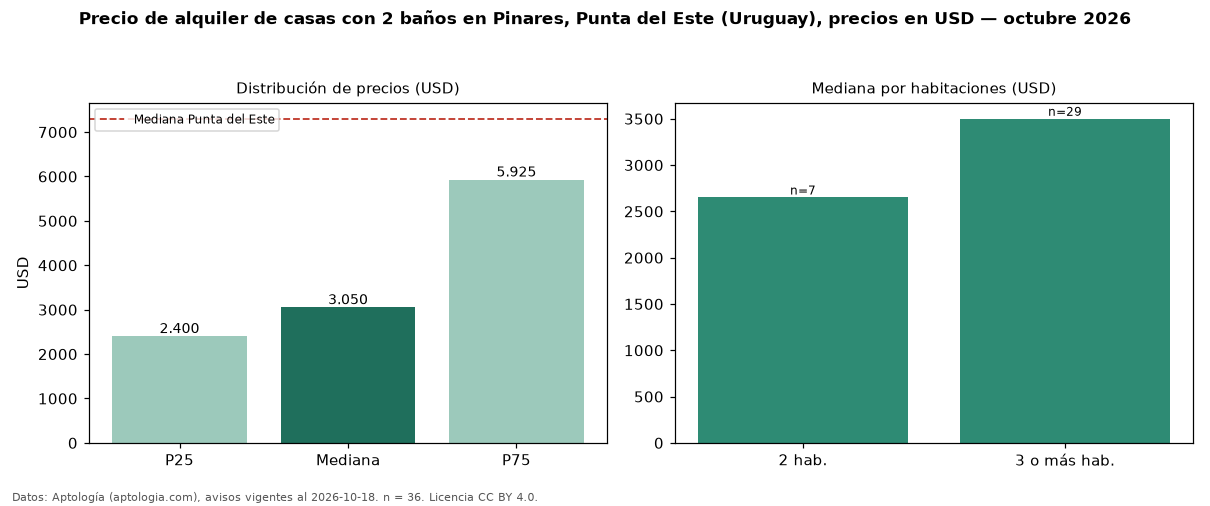

Data behind this chart, as committed beside it:
seccion, metrica, valor, moneda, n
filtro, ban2, con 2 baños, , 36
precio, p25, 2400, USD, 36
precio, mediana, 3050, USD, 36
precio, p75, 5925, USD, 36
precio, minimo, 1500, USD, 36
precio, maximo, 12000, USD, 36
banos, mediana_banos, 2.0, , 
habitaciones, 2, 2650, USD, 7
habitaciones, 3+, 3500, USD, 29
ciudad, mediana_ciudad_referencia, 7300, USD, 
ciudad, mediana_m2_ciudad, 28.7, USD, 
fuente, fecha_datos, 2026-10-18, , 
fuente, atribucion, https://www.aptologia.com/uy/alquiler/pu…, , 
fuente, licencia, CC BY 4.0, , 
